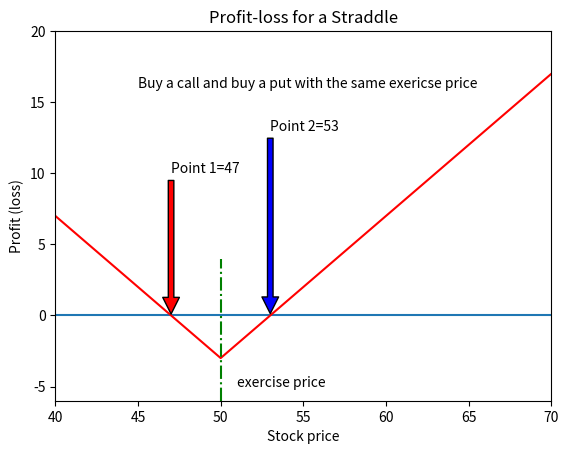

Generate this figure with matplotlib:
import matplotlib.pyplot as plt
from numpy import arange, zeros

sT = arange(30, 80, 5)
x = 50;
c = 2;
p = 1
straddle = (abs(sT - x) + sT - x) / 2 - c + (abs(x - sT) + x - sT) / 2 - p
y0 = zeros(len(sT))
plt.ylim(-6, 20)
plt.xlim(40, 70)
plt.plot(sT, y0)
plt.plot(sT, straddle, 'r')
plt.plot([x, x], [-6, 4], 'g-.')
plt.title("Profit-loss for a Straddle")
plt.xlabel('Stock price')
plt.ylabel('Profit (loss)')
plt.annotate('Point 1=' + str(x - c - p), xy=(x - p - c, 0), xytext=(x - p - c, 10),
             arrowprops=dict(facecolor='red', shrink=0.01), )
plt.annotate('Point 2=' + str(x + c + p), xy=(x + p + c, 0), xytext=(x + p + c, 13),
             arrowprops=dict(facecolor='blue', shrink=0.01), )
plt.annotate('exercise price', xy=(x + 1, -5))
plt.annotate('Buy a call and buy a put with the same exericse price', xy=(45, 16))
plt.show()






